Run: headless pygame with SDL's dummy video driver; simulated clock (each Clock.tick advances the game by its frame time, no real sleeping); random seed 0; keys injected as events and as key.get_pressed() state; mouse plan: one left click at the window centre at the start of phase 2, then a move to the lower-right quarter at the start of phase 3.
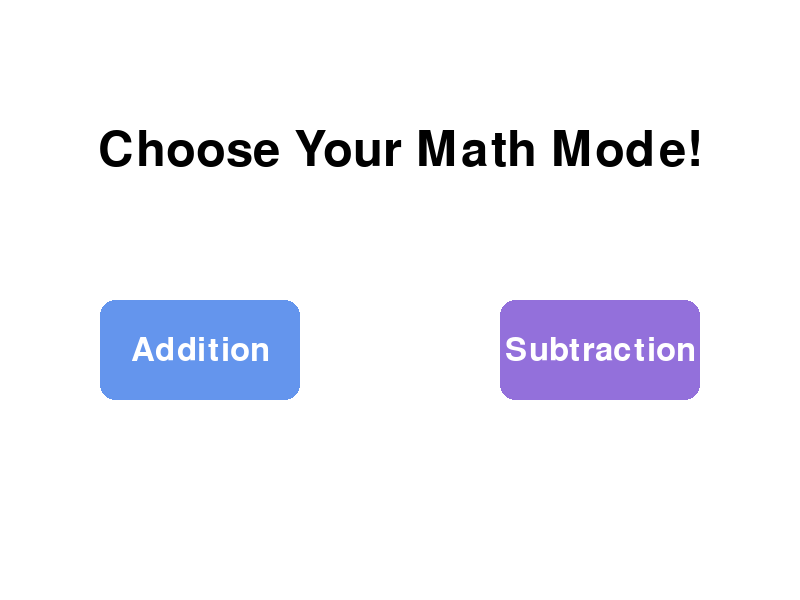
Frame 1 of 4 · flips 1–60 · no input
Frame 2 of 4 · flips 61–180 · clicked the window centre · tapped SPACE, RETURN · held RIGHT (→), D · screen unchanged from frame 1, image omitted
Frame 3 of 4 · flips 181–300 · moved the mouse to the lower-right quarter · held DOWN (↓), S · screen unchanged from frame 2, image omitted
Frame 4 of 4 · flips 301–420 · held LEFT (←), A, UP (↑), W · screen unchanged from frame 3, image omitted

The pygame program that drew these frames:

import random
import sys
import time

import pygame

# Initialize Pygame
pygame.init()

# Set up the display
WINDOW_WIDTH = 800
WINDOW_HEIGHT = 600
WINDOW_SIZE = (WINDOW_WIDTH, WINDOW_HEIGHT)
screen = pygame.display.set_mode(WINDOW_SIZE)
pygame.display.set_caption("Fun Math Game!")

# Colors
WHITE = (255, 255, 255)
BLACK = (0, 0, 0)
BLUE = (100, 149, 237)
GREEN = (50, 205, 50)
RED = (255, 99, 71)
ORANGE = (255, 165, 0)
PURPLE = (147, 112, 219)
GRAY = (128, 128, 128)

# Font setup
FONT_LARGE = pygame.font.Font(None, 72)
FONT_MEDIUM = pygame.font.Font(None, 48)
FONT_SMALL = pygame.font.Font(None, 36)


class ModeSelection:
    def __init__(self):
        self.addition_button = pygame.Rect(WINDOW_WIDTH // 4 - 100, 300, 200, 100)
        self.subtraction_button = pygame.Rect(
            3 * WINDOW_WIDTH // 4 - 100, 300, 200, 100
        )

    def draw(self):
        screen.fill(WHITE)

        # Draw title
        title_text = "Choose Your Math Mode!"
        title_surface = FONT_LARGE.render(title_text, True, BLACK)
        title_rect = title_surface.get_rect(center=(WINDOW_WIDTH // 2, 150))
        screen.blit(title_surface, title_rect)

        # Draw addition button
        pygame.draw.rect(screen, BLUE, self.addition_button, border_radius=15)
        add_text = "Addition"
        add_surface = FONT_MEDIUM.render(add_text, True, WHITE)
        add_rect = add_surface.get_rect(center=self.addition_button.center)
        screen.blit(add_surface, add_rect)

        # Draw subtraction button
        pygame.draw.rect(screen, PURPLE, self.subtraction_button, border_radius=15)
        sub_text = "Subtraction"
        sub_surface = FONT_MEDIUM.render(sub_text, True, WHITE)
        sub_rect = sub_surface.get_rect(center=self.subtraction_button.center)
        screen.blit(sub_surface, sub_rect)

    def handle_click(self, pos):
        if self.addition_button.collidepoint(pos):
            return "addition"
        if self.subtraction_button.collidepoint(pos):
            return "subtraction"
        return None


class MathGame:
    def __init__(self, mode):
        self.mode = mode
        self.score = 0
        self.problems_solved = 0
        self.wrong_answer_index = None
        self.wrong_answer_time = 0
        self.feedback_duration = 0.5
        self.answer_boxes = []
        self.attempts = 0
        self.menu_button = pygame.Rect(20, WINDOW_HEIGHT - 60, 200, 40)
        self.create_answer_boxes()
        self.generate_new_problem()

    def generate_new_problem(self):
        if self.mode == "addition":
            self.num1 = random.randint(0, 9)
            self.num2 = random.randint(0, 9)
            self.correct_answer = self.num1 + self.num2
            self.operator = "+"
        else:  # subtraction
            self.num1 = random.randint(0, 9)
            self.num2 = random.randint(0, 9)
            self.correct_answer = self.num1 - self.num2
            self.operator = "-"

        self.attempts = 0
        self.generate_answer_options()

    def generate_answer_options(self):
        wrong_answers = set()
        while len(wrong_answers) < 3:
            if self.mode == "addition":
                wrong = self.correct_answer + random.randint(-3, 3)
                if wrong != self.correct_answer and wrong >= 0 and wrong <= 18:
                    wrong_answers.add(wrong)
            else:  # subtraction
                wrong = self.correct_answer + random.randint(-3, 3)
                if wrong != self.correct_answer and wrong >= -9 and wrong <= 9:
                    wrong_answers.add(wrong)

        self.answers = list(wrong_answers) + [self.correct_answer]
        random.shuffle(self.answers)
        self.correct_answer_index = self.answers.index(self.correct_answer)
        self.wrong_answer_index = None

    def create_answer_boxes(self):
        box_width = 150
        box_height = 80
        spacing = 30
        total_width = (box_width * 4) + (spacing * 3)
        start_x = (WINDOW_WIDTH - total_width) // 2
        y = 400

        self.answer_boxes = []
        for i in range(4):
            x = start_x + (box_width + spacing) * i
            self.answer_boxes.append(pygame.Rect(x, y, box_width, box_height))

    def check_answer(self, answer_index):
        current_time = time.time()

        if self.wrong_answer_index is not None:
            if current_time - self.wrong_answer_time < self.feedback_duration:
                return
            else:
                self.wrong_answer_index = None

        if answer_index == self.correct_answer_index:
            self.score += 1
            self.problems_solved += 1
            self.generate_new_problem()
        else:
            self.attempts += 1
            self.wrong_answer_index = answer_index
            self.wrong_answer_time = current_time
            self.generate_answer_options()

    def handle_click(self, pos):
        # Check if menu button was clicked
        if self.menu_button.collidepoint(pos):
            return "menu"

        # Check answer boxes
        for i, box in enumerate(self.answer_boxes):
            if box.collidepoint(pos):
                self.check_answer(i)
                return None
        return None

    def handle_key(self, key):
        if pygame.K_1 <= key <= pygame.K_4:
            answer_index = key - pygame.K_1
            self.check_answer(answer_index)
        elif key == pygame.K_ESCAPE:
            return "menu"
        return None

    def draw(self):
        screen.fill(WHITE)

        # Draw problem text
        problem_text = f"{self.num1} {self.operator} {self.num2} = ?"
        text_surface = FONT_LARGE.render(problem_text, True, BLACK)
        text_rect = text_surface.get_rect(center=(WINDOW_WIDTH // 2, 200))
        screen.blit(text_surface, text_rect)

        # Draw score
        score_text = f"Score: {self.score}"
        score_surface = FONT_MEDIUM.render(score_text, True, BLACK)
        screen.blit(score_surface, (20, 20))

        # Draw problems solved counter
        problems_text = f"Problems Solved: {self.problems_solved}"
        problems_surface = FONT_MEDIUM.render(problems_text, True, PURPLE)
        problems_rect = problems_surface.get_rect(centerx=WINDOW_WIDTH // 2, top=20)
        screen.blit(problems_surface, problems_rect)

        # Draw attempts counter if there have been any attempts
        if self.attempts > 0:
            attempts_text = f"Attempts: {self.attempts}"
            attempts_surface = FONT_MEDIUM.render(attempts_text, True, ORANGE)
            attempts_rect = attempts_surface.get_rect(right=WINDOW_WIDTH - 20, top=20)
            screen.blit(attempts_surface, attempts_rect)

        # Draw answer boxes
        current_time = time.time()
        for i, box in enumerate(self.answer_boxes):
            box_color = BLUE
            if (
                i == self.wrong_answer_index
                and current_time - self.wrong_answer_time < self.feedback_duration
            ):
                box_color = RED

            pygame.draw.rect(screen, box_color, box, border_radius=10)

            # Draw the number (1-4) in small text above the answer
            key_text = f"Press {i + 1}"
            key_surface = FONT_SMALL.render(key_text, True, BLACK)
            key_rect = key_surface.get_rect(centerx=box.centerx, bottom=box.top - 5)
            screen.blit(key_surface, key_rect)

            # Draw the answer
            answer_text = str(self.answers[i])
            text_surface = FONT_MEDIUM.render(answer_text, True, WHITE)
            text_rect = text_surface.get_rect(center=box.center)
            screen.blit(text_surface, text_rect)

        # Draw menu button
        pygame.draw.rect(screen, GRAY, self.menu_button, border_radius=5)
        menu_text = "Back to Menu (Esc)"
        menu_surface = FONT_SMALL.render(menu_text, True, WHITE)
        menu_rect = menu_surface.get_rect(center=self.menu_button.center)
        screen.blit(menu_surface, menu_rect)

        # If showing wrong answer feedback, display "Try Again!" message with attempt count
        if (
            self.wrong_answer_index is not None
            and current_time - self.wrong_answer_time < self.feedback_duration
        ):
            feedback_text = f"Try Again! (Attempt {self.attempts})"
            feedback_surface = FONT_MEDIUM.render(feedback_text, True, RED)
            feedback_rect = feedback_surface.get_rect(center=(WINDOW_WIDTH // 2, 300))
            screen.blit(feedback_surface, feedback_rect)


def main():
    mode_selection = ModeSelection()
    game = None
    clock = pygame.time.Clock()

    while True:
        for event in pygame.event.get():
            if event.type == pygame.QUIT:
                pygame.quit()
                sys.exit()
            elif event.type == pygame.MOUSEBUTTONDOWN:
                if game is None:
                    selected_mode = mode_selection.handle_click(event.pos)
                    if selected_mode:
                        game = MathGame(selected_mode)
                else:
                    result = game.handle_click(event.pos)
                    if result == "menu":
                        game = None
            elif event.type == pygame.KEYDOWN and game is not None:
                result = game.handle_key(event.key)
                if result == "menu":
                    game = None

        if game is None:
            mode_selection.draw()
        else:
            game.draw()

        pygame.display.flip()
        clock.tick(60)


if __name__ == "__main__":
    main()
